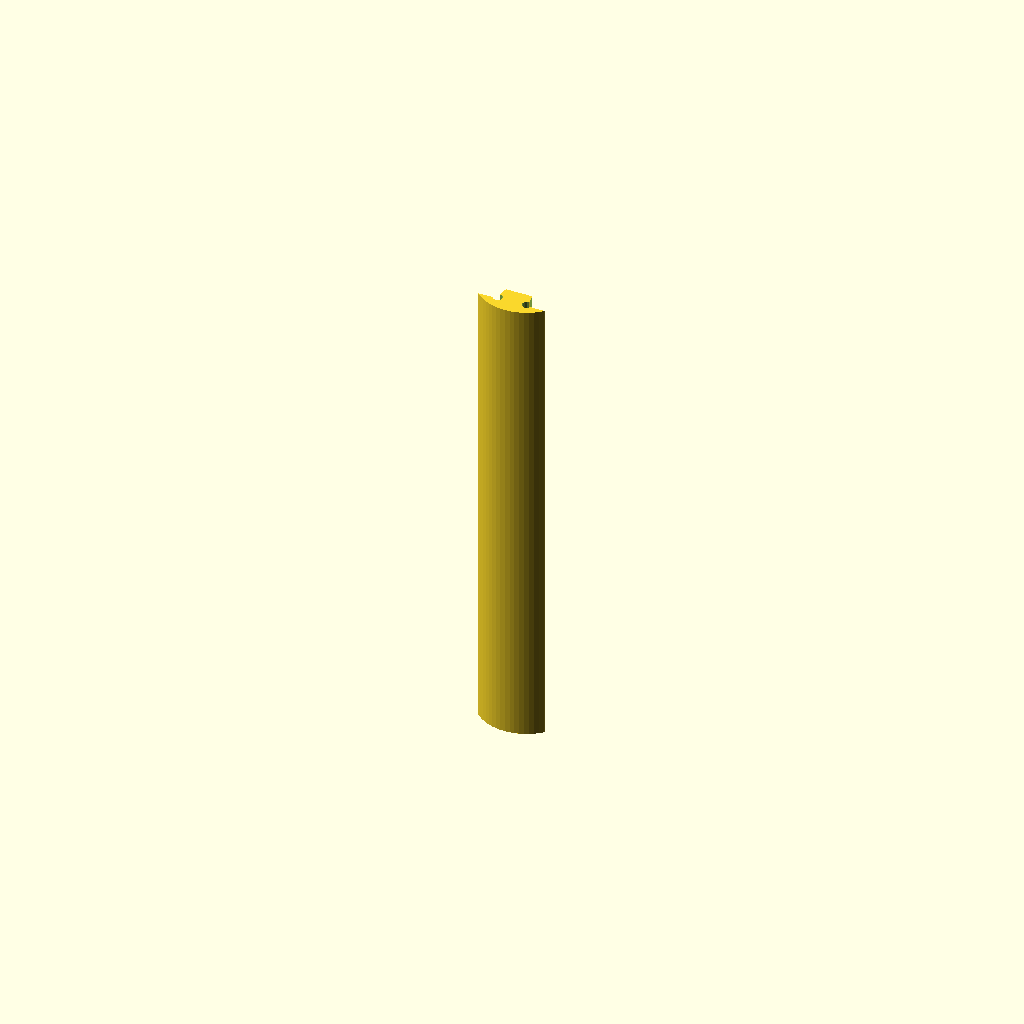
Cell 1 — every parameter at its default value.
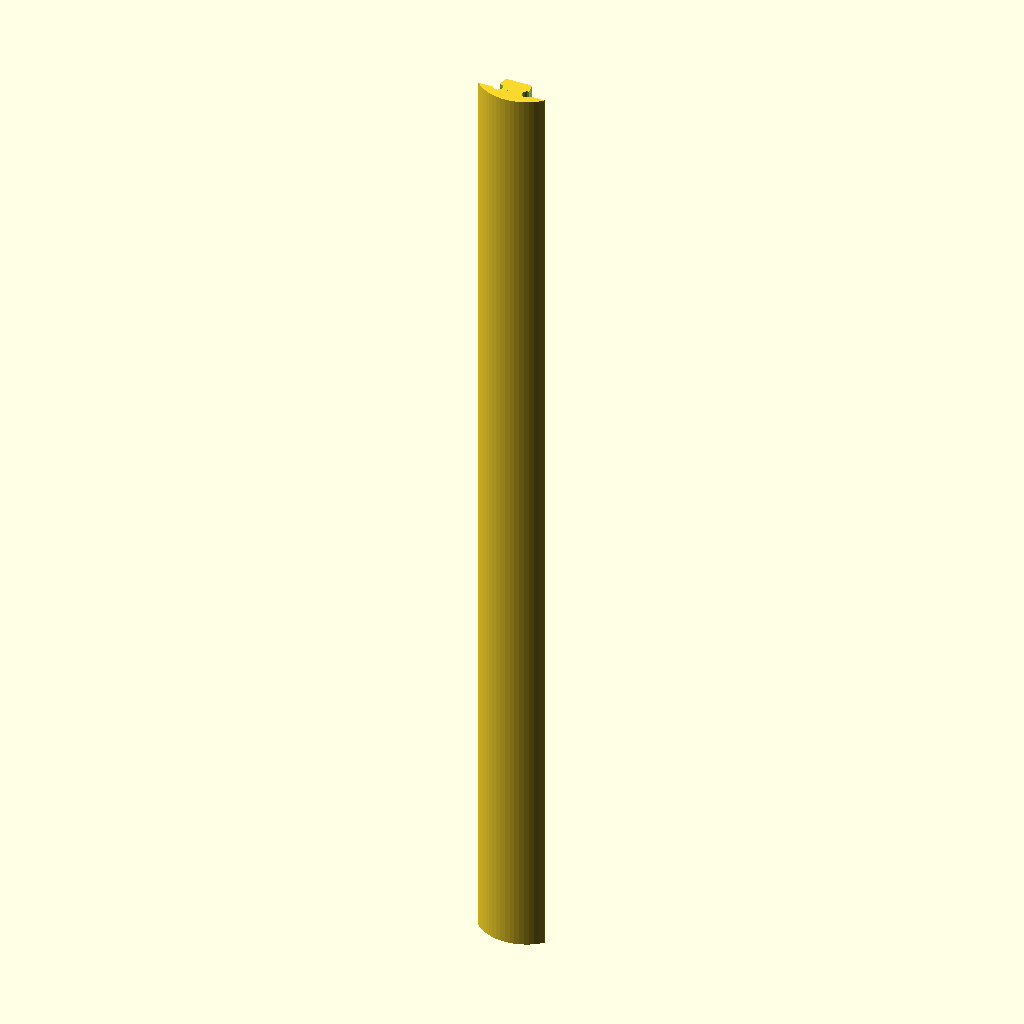
Cell 2: the same model with height = 200.
All cells are drawn from one camera (rotation 55°, 0°, 25°, orthographic, colour scheme Cornfield), so only the parameter changes between them.
Source of the model, scadFiles/1776603/2770272.scad:
//The height of the cover

height=100;









holeSize=6.25;





depth=3.5;



difference()

{

    union()

    {

        difference()

        {

            translate([0,7,0]) cylinder(r=10, h=height, center=true, $fn=64);

            translate([0,10,0]) cube([20,20,height+1], center=true);

        }

        translate([0,depth/2, 0]) cube([holeSize, 3.5, height], center=true);

    } 

    for (x=[-1,1])

    {

        translate([x*5.45,2.9,0]) rotate([0,0,x*10]) cube([5,5,height+1], center=true);

        translate([x*holeSize/2,0.4,0]) cylinder(r=1, h=height+1, center=true, $fn=16);

    }

}
Customizer parameters (derived from the source; name, type, default, range or options):
height: number, default 100
holeSize: number, default 6.25
depth: number, default 3.5
